Labelled photos from "data", an image-classification folder in gabrielaiji/deep_learning. The possible labels are: acier, combat, dragon, eau, feu, glace, insecte, normal, plante, poison, psy, roche, sol, spectre, tenebres, électrique.

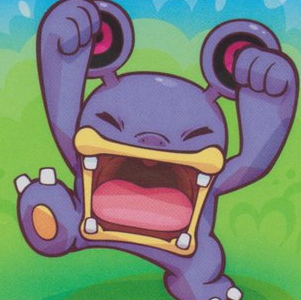
Label: normal

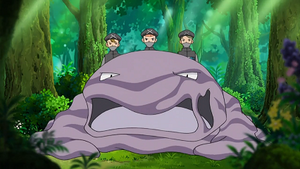
Label: poison

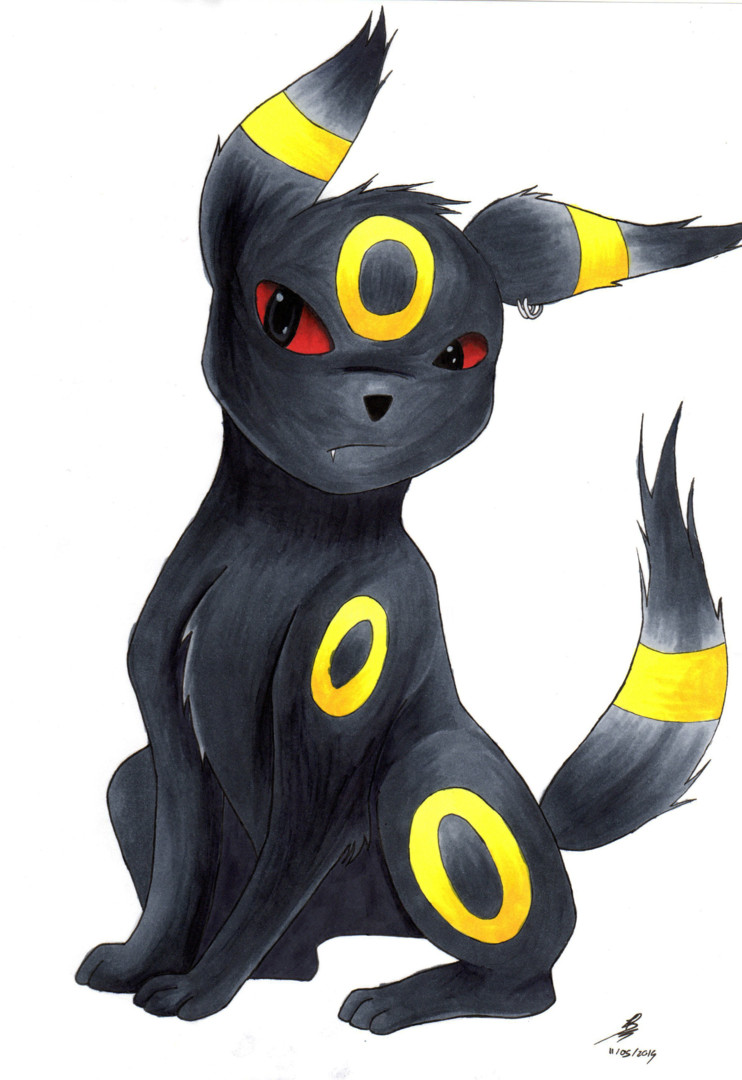
Label: tenebres

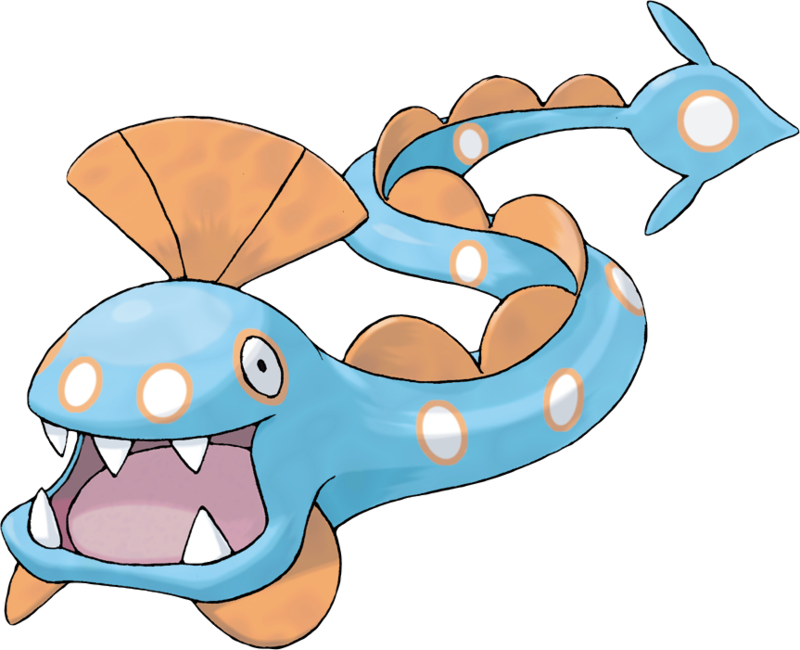
Label: eau

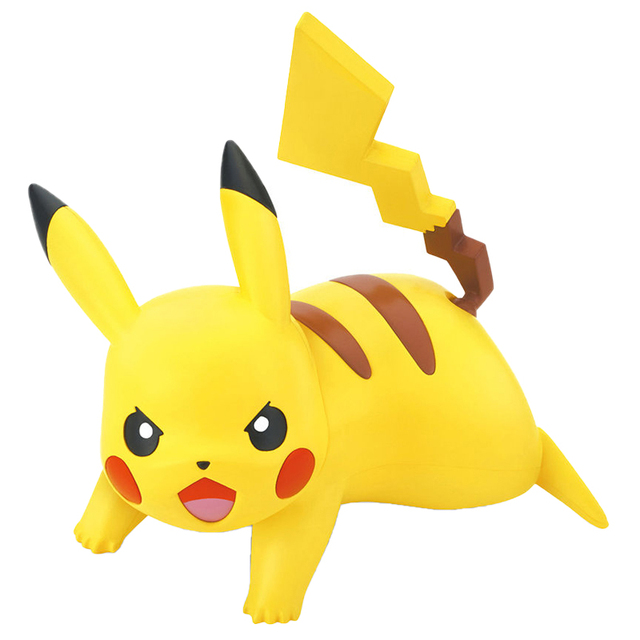
Label: électrique

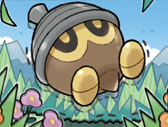
Label: plante
